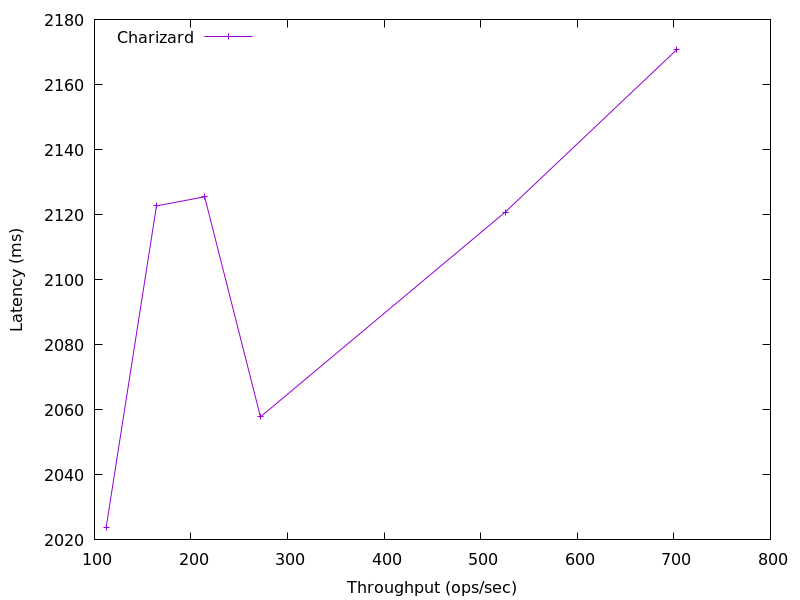

Source data for this figure (header and first rows):
702.6652767176652, 2170.6322739199995
525.3, 2121
271.9, 2058
214.1, 2125
164.3, 2123
112.1, 2024
